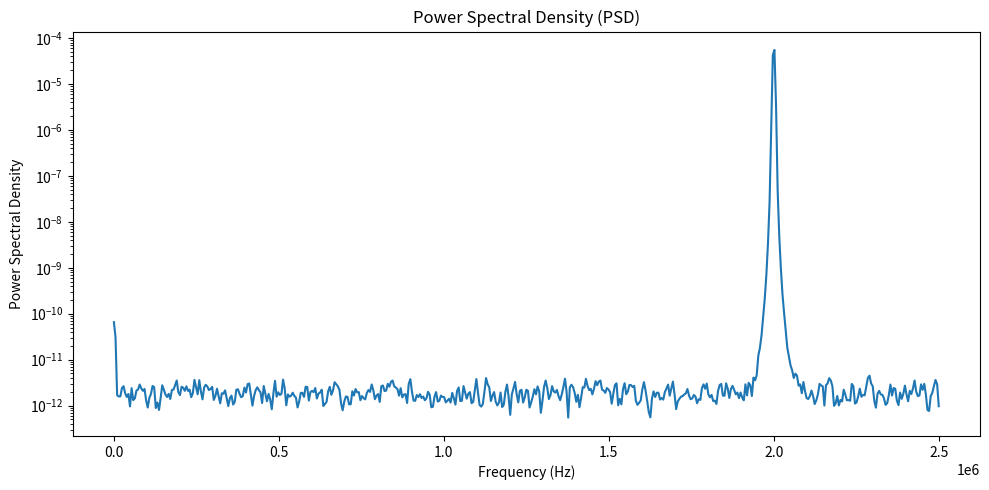

The matplotlib source for this figure:
import numpy as np
import matplotlib.pyplot as plt
from scipy.signal import welch

# Given parameters
Fs = 5e6  # Sampling frequency (Hz)
f0 = 2e6  # Signal frequency (Hz)
A = 1.0   # Amplitude of the sine wave
SNR_dB = 50  # Desired SNR in dB

# Generate time vector
T = 1e-3  # Signal duration (1ms)
t = np.arange(0, T, 1/Fs)

# Generate clean sine wave
signal = A * np.sin(2 * np.pi * f0 * t)

# Compute signal power
P_signal = np.mean(signal**2)

# Compute noise power for required SNR
SNR_linear = 10**(SNR_dB / 10)
P_noise = P_signal / SNR_linear
sigma_noise = np.sqrt(P_noise)

# Generate Gaussian noise
noise = np.random.normal(0, sigma_noise, size=t.shape)
noisy_signal = signal + noise

# Compute PSD using Welch's method
f, Pxx = welch(noisy_signal, Fs, nperseg=1024)

# Compute SNR from PSD
signal_bin = np.argmax(Pxx)  # Peak frequency bin
P_signal_measured = Pxx[signal_bin]


# Exclude the signal bin from noise estimation
Pxx_excluding_signal = np.delete(Pxx, signal_bin)  # Remove the peak bin

# Compute noise power more accurately
P_noise_measured = np.mean(Pxx_excluding_signal)  # Average power of remaining frequencies

SNR_measured_dB = 10 * np.log10(P_signal_measured / P_noise_measured)

# Compute variance of uniformly distributed noise for the same SNR
var_uniform_noise = (12 * P_noise)  # Uniform noise variance = 12 * Gaussian noise variance

# Plot results
plt.figure(figsize=(10, 5))


plt.semilogy(f, Pxx)
plt.xlabel("Frequency (Hz)")
plt.ylabel("Power Spectral Density")
plt.title("Power Spectral Density (PSD)")

plt.tight_layout()
plt.show()

# Print results
print(f"Theoretical Noise Variance (Gaussian): {P_noise:.6e}")
print(f"Measured SNR from PSD: {SNR_measured_dB:.2f} dB")
print(f"Variance of Uniformly Distributed Noise: {var_uniform_noise:.6e}")
